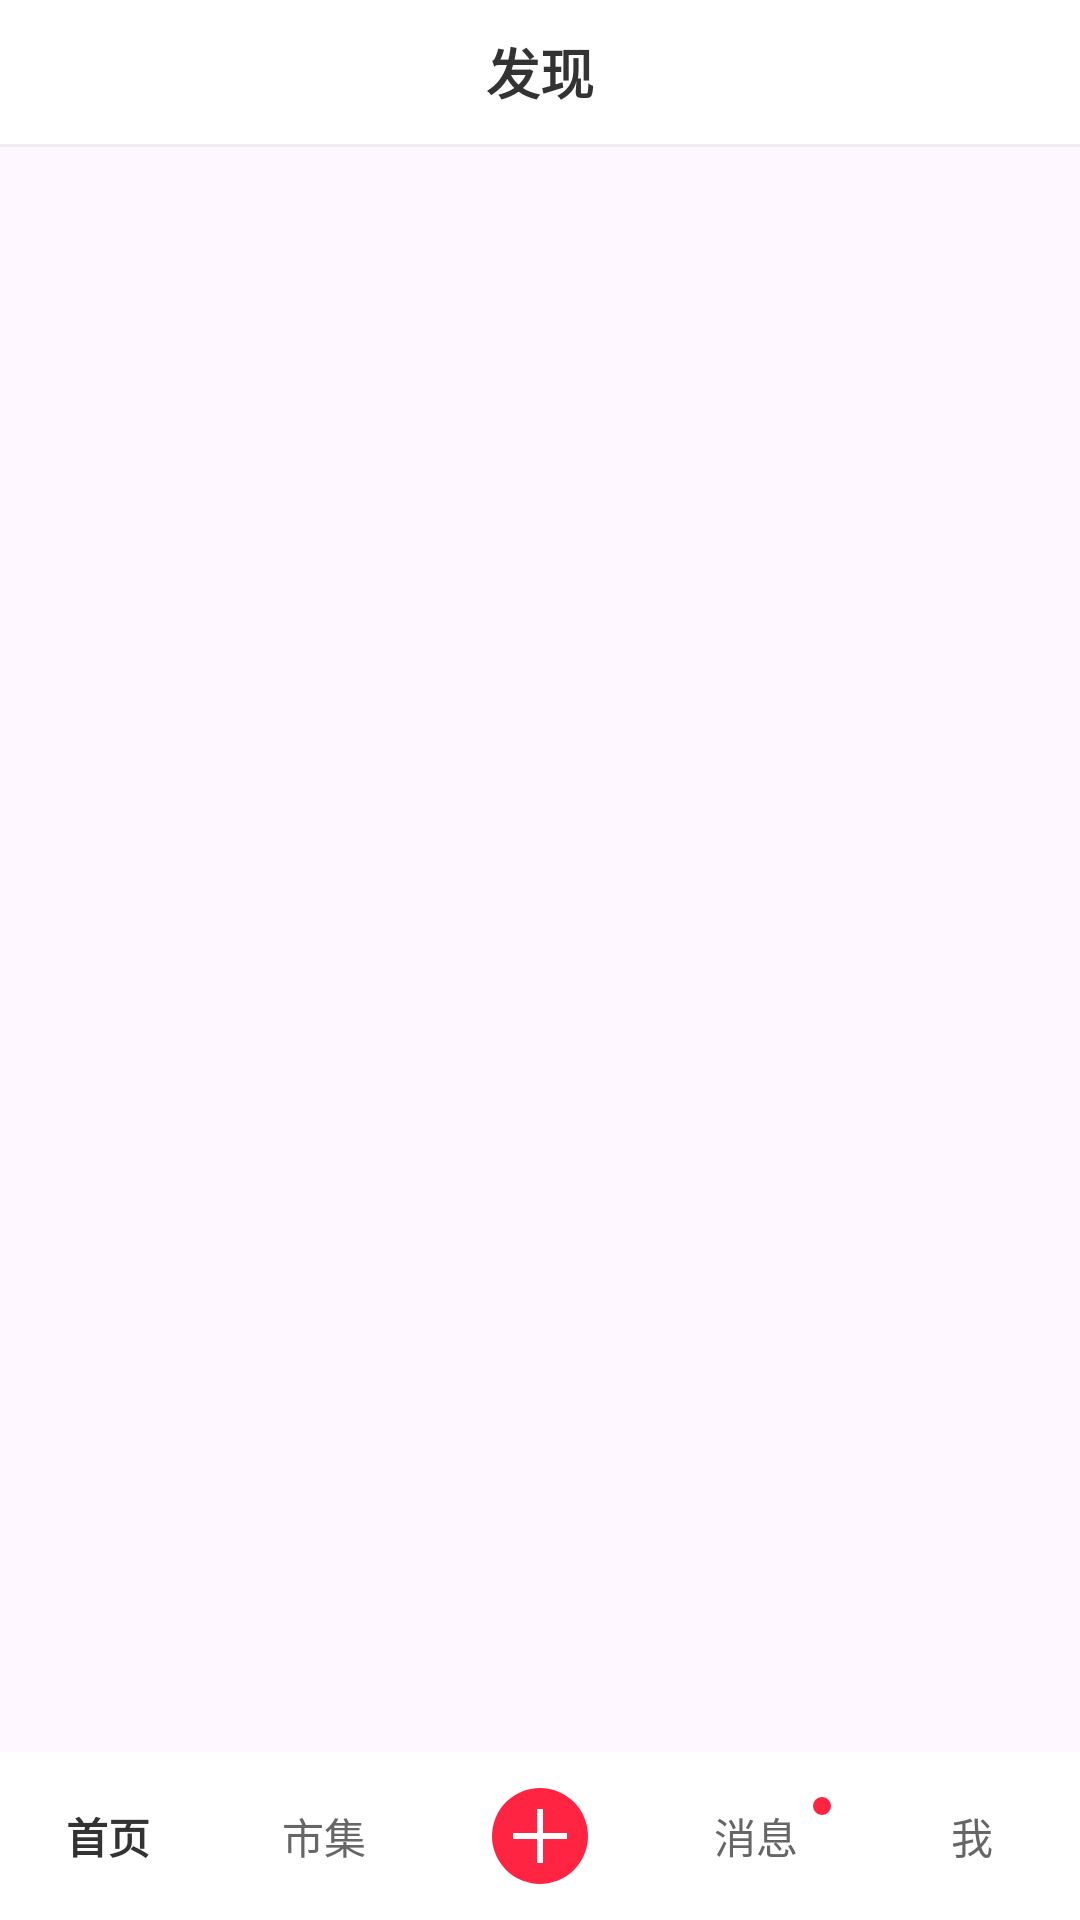

Android layout source for this screen:
<!-- AndroidManifest.xml: activity theme Theme.RedBookLite -->
<!-- res/layout/activity_main.xml -->
<?xml version="1.0" encoding="utf-8"?>
<LinearLayout xmlns:android="http://schemas.android.com/apk/res/android"
    android:layout_width="match_parent"
    android:layout_height="match_parent"
    android:fitsSystemWindows="true"
    android:orientation="vertical">

    <TextView
        android:id="@+id/tvPageTitle"
        android:layout_width="match_parent"
        android:layout_height="48dp"
        android:background="@color/white"
        android:gravity="center"
        android:text="@string/feed_title"
        android:textColor="@color/text_primary"
        android:textSize="18sp"
        android:textStyle="bold" />

    <View
        android:layout_width="match_parent"
        android:layout_height="1dp"
        android:background="@color/divider" />

    <FrameLayout
        android:id="@+id/fragmentContainer"
        android:layout_width="match_parent"
        android:layout_height="0dp"
        android:layout_weight="1" />

    <include layout="@layout/layout_bottom_nav" />
</LinearLayout>
<!-- res/layout/layout_bottom_nav.xml (included above) -->
<?xml version="1.0" encoding="utf-8"?>
<LinearLayout xmlns:android="http://schemas.android.com/apk/res/android"
    android:id="@+id/bottomNav"
    android:layout_width="match_parent"
    android:layout_height="56dp"
    android:background="@color/white"
    android:elevation="0dp"
    android:gravity="center_vertical"
    android:orientation="horizontal"
    android:stateListAnimator="@null"
    android:translationZ="0dp">

    <TextView
        android:id="@+id/tvTabHome"
        android:layout_width="0dp"
        android:layout_height="match_parent"
        android:layout_weight="1"
        android:gravity="center"
        android:text="@string/tab_home"
        android:textColor="@color/text_primary"
        android:textSize="14sp"
        android:textStyle="bold" />

    <TextView
        android:id="@+id/tvTabMarket"
        android:layout_width="0dp"
        android:layout_height="match_parent"
        android:layout_weight="1"
        android:gravity="center"
        android:text="@string/tab_market"
        android:textColor="@color/nav_inactive"
        android:textSize="14sp" />

    <FrameLayout
        android:id="@+id/tabPublish"
        android:layout_width="0dp"
        android:layout_height="match_parent"
        android:layout_weight="1">

        <ImageView
            android:layout_width="44dp"
            android:layout_height="44dp"
            android:layout_gravity="center"
            android:contentDescription="@string/select_cover"
            android:scaleType="fitCenter"
            android:src="@drawable/ic_post" />
    </FrameLayout>

    <FrameLayout
        android:id="@+id/tabMessage"
        android:layout_width="0dp"
        android:layout_height="match_parent"
        android:layout_weight="1">

        <TextView
            android:id="@+id/tvTabMessage"
            android:layout_width="wrap_content"
            android:layout_height="wrap_content"
            android:layout_gravity="center"
            android:text="@string/tab_message"
            android:textColor="@color/nav_inactive"
            android:textSize="14sp" />

        <View
            android:id="@+id/viewMessageDot"
            android:layout_width="6dp"
            android:layout_height="6dp"
            android:layout_gravity="center"
            android:layout_marginStart="22dp"
            android:layout_marginBottom="10dp"
            android:background="@drawable/bg_message_dot" />
    </FrameLayout>

    <TextView
        android:id="@+id/tvTabMe"
        android:layout_width="0dp"
        android:layout_height="match_parent"
        android:layout_weight="1"
        android:gravity="center"
        android:text="@string/tab_me"
        android:textColor="@color/nav_inactive"
        android:textSize="14sp" />
</LinearLayout>
<!-- resources referenced by this layout -->
<resources>
  <color name="divider">#FFEEEEEE</color>
  <color name="nav_inactive">#FF666666</color>
  <color name="text_primary">#FF333333</color>
  <color name="white">#FFFFFFFF</color>
  <!-- drawable bg_message_dot (drawable) -->
  <?xml version="1.0" encoding="utf-8"?>
  <shape xmlns:android="http://schemas.android.com/apk/res/android"
      android:shape="oval">
      <solid android:color="@color/red_primary" />
      <size
          android:width="6dp"
          android:height="6dp" />
  </shape>
  <!-- drawable ic_post (drawable) -->
  <?xml version="1.0" encoding="utf-8"?>
  <vector xmlns:android="http://schemas.android.com/apk/res/android"
      android:width="44dp"
      android:height="44dp"
      android:viewportWidth="44"
      android:viewportHeight="44">
      <path
          android:fillColor="#FF2442"
          android:pathData="M22,6a16,16 0,1 0,0 32a16,16 0,1 0,0 -32z" />
      <path
          android:fillColor="#FFFFFFFF"
          android:pathData="M21,13h2v18h-2zM13,21h18v2H13z" />
  </vector>
  <string name="feed_title">发现</string>
  <string name="select_cover">选择封面图</string>
  <string name="tab_home">首页</string>
  <string name="tab_market">市集</string>
  <string name="tab_me">我</string>
  <string name="tab_message">消息</string>
  <style name="Theme.RedBookLite" parent="Base.Theme.RedBookLite" />
  <color name="red_primary">#FF2442</color>
  <style name="Base.Theme.RedBookLite" parent="Theme.Material3.DayNight.NoActionBar">
          <item name="android:navigationBarColor">@color/white</item>
          <item name="android:windowLightNavigationBar">true</item>
          <item name="android:statusBarColor">@color/white</item>
      </style>
</resources>
